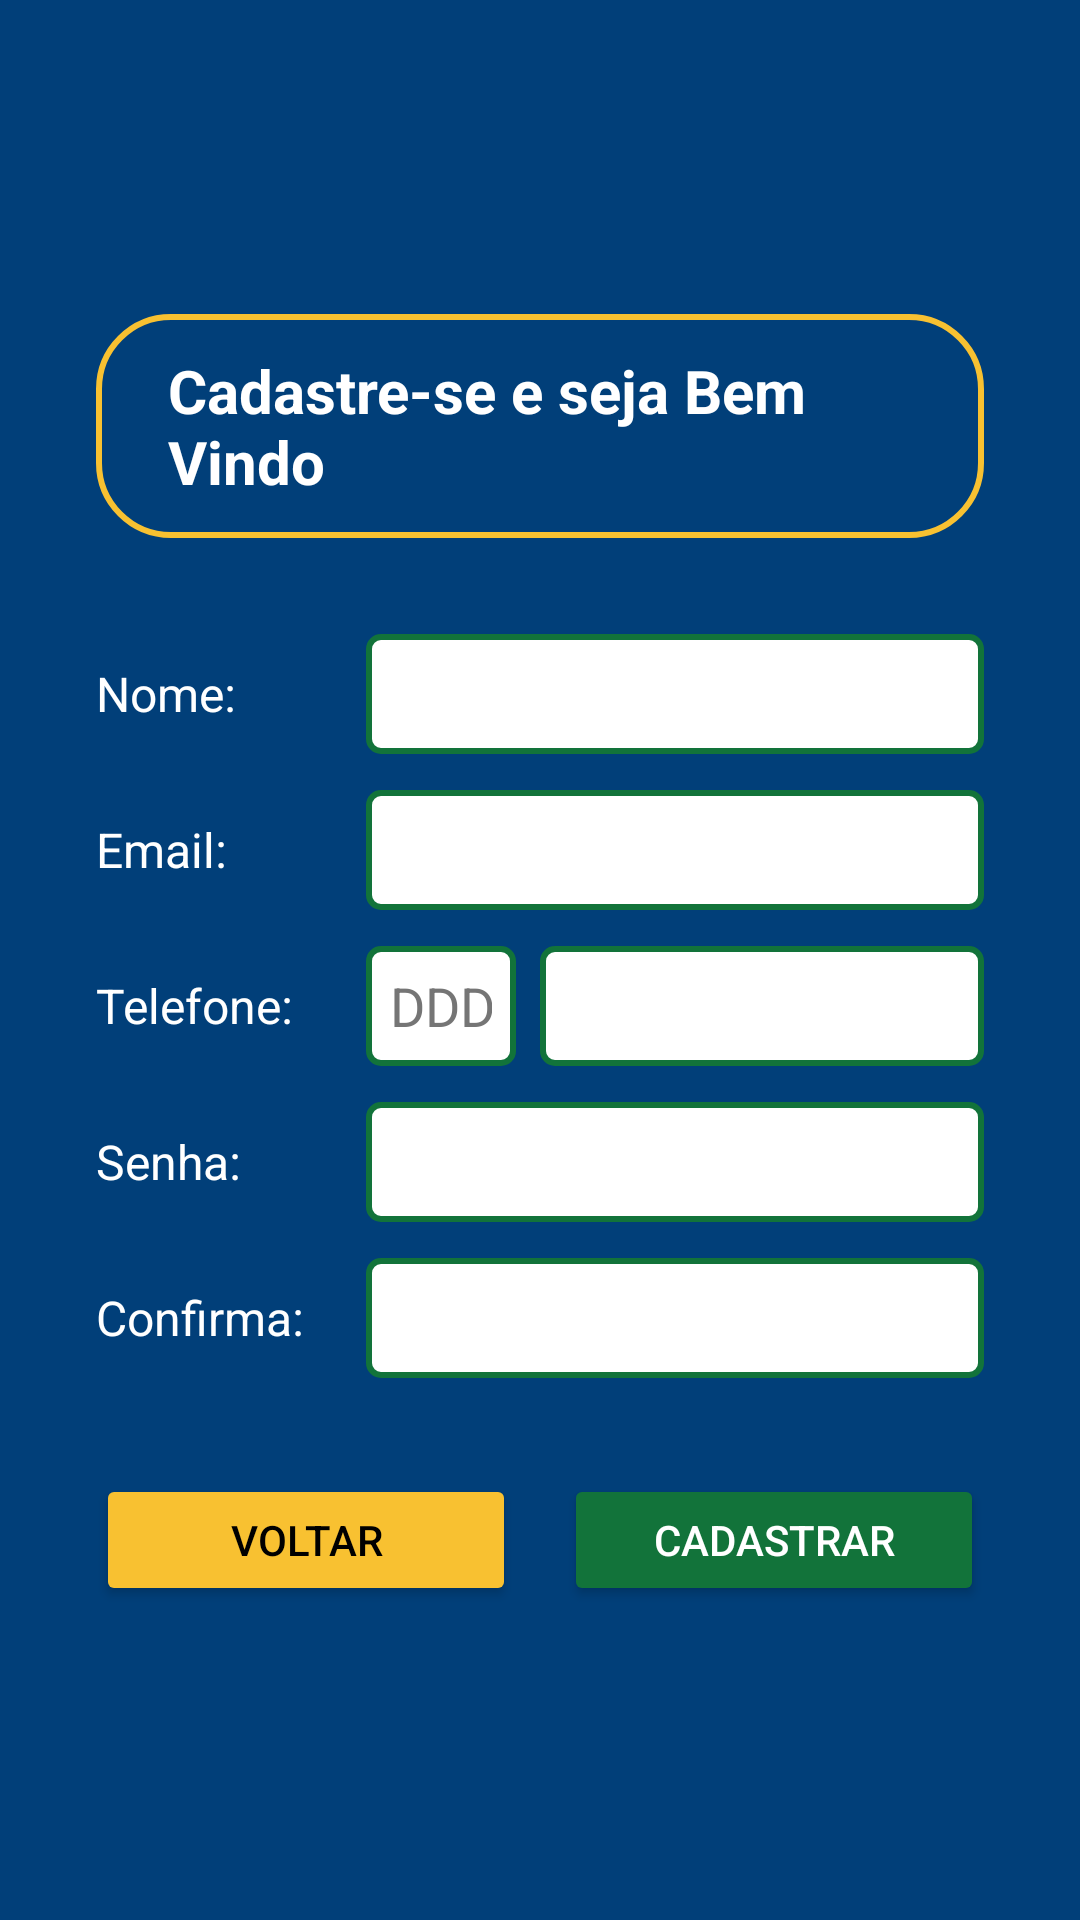

This screen was rendered from an Android layout file. Write that file and the resources it references.
<!-- AndroidManifest.xml: application theme Theme.Material3.DayNight.NoActionBar -->
<!-- res/layout/activity_register.xml -->
<?xml version="1.0" encoding="utf-8"?>
<ScrollView
    xmlns:android="http://schemas.android.com/apk/res/android"
    xmlns:app="http://schemas.android.com/apk/res-auto"
    android:layout_width="match_parent"
    android:layout_height="match_parent"
    android:fillViewport="true">



    <LinearLayout
        android:layout_width="match_parent"
        android:layout_height="wrap_content"
        android:orientation="vertical"
        android:background="#013F79"
        android:gravity="center"
        android:paddingHorizontal="32dp"
        android:paddingVertical="24dp">

        
        <TextView
            android:layout_width="wrap_content"
            android:layout_height="wrap_content"
            android:layout_gravity="center"
            android:layout_marginTop="32dp"
            android:layout_marginBottom="32dp"
            android:text="Cadastre-se e seja Bem Vindo"
            android:textColor="#FFFFFF"
            android:textSize="20sp"
            android:textStyle="bold"
            android:paddingHorizontal="24dp"
            android:paddingVertical="12dp"
            android:background="@drawable/border_yellow_rounded" />

        
        <LinearLayout
            android:layout_width="match_parent"
            android:layout_height="wrap_content"
            android:orientation="horizontal"
            android:gravity="center_vertical"
            android:layout_marginBottom="12dp">

            <TextView
                android:layout_width="90dp"
                android:layout_height="wrap_content"
                android:text="Nome:"
                android:textColor="#FFFFFF"
                android:textSize="16sp" />

            <EditText
                android:id="@+id/etName"
                android:layout_width="0dp"
                android:layout_height="40dp"
                android:layout_weight="1"
                android:background="@drawable/input_bg"
                android:paddingHorizontal="8dp"
                android:inputType="textPersonName"
                android:textColor="#000000" />

        </LinearLayout>

        
        <LinearLayout
            android:layout_width="match_parent"
            android:layout_height="wrap_content"
            android:orientation="horizontal"
            android:gravity="center_vertical"
            android:layout_marginBottom="12dp">

            <TextView
                android:layout_width="90dp"
                android:layout_height="wrap_content"
                android:text="Email:"
                android:textColor="#FFFFFF"
                android:textSize="16sp" />

            <EditText
                android:id="@+id/etEmail"
                android:layout_width="0dp"
                android:layout_height="40dp"
                android:layout_weight="1"
                android:background="@drawable/input_bg"
                android:paddingHorizontal="8dp"
                android:inputType="textEmailAddress"
                android:textColor="#000000" />

        </LinearLayout>

        
        <LinearLayout
            android:layout_width="match_parent"
            android:layout_height="wrap_content"
            android:orientation="horizontal"
            android:gravity="center_vertical"
            android:layout_marginBottom="12dp">

            <TextView
                android:layout_width="90dp"
                android:layout_height="wrap_content"
                android:text="Telefone:"
                android:textColor="#FFFFFF"
                android:textSize="16sp" />

            <EditText
                android:id="@+id/etDdd"
                android:layout_width="50dp"
                android:layout_height="40dp"
                android:background="@drawable/input_bg"
                android:paddingHorizontal="8dp"
                android:inputType="number"
                android:maxLength="2"
                android:textColor="#000000"
                android:hint="DDD"
                android:textColorHint="#757575" />

            <EditText
                android:id="@+id/etPhone"
                android:layout_width="0dp"
                android:layout_height="40dp"
                android:layout_weight="1"
                android:layout_marginStart="8dp"
                android:background="@drawable/input_bg"
                android:paddingHorizontal="8dp"
                android:inputType="phone"
                android:textColor="#000000" />

        </LinearLayout>

        
        <LinearLayout
            android:layout_width="match_parent"
            android:layout_height="wrap_content"
            android:orientation="horizontal"
            android:gravity="center_vertical"
            android:layout_marginBottom="12dp">

            <TextView
                android:layout_width="90dp"
                android:layout_height="wrap_content"
                android:text="Senha:"
                android:textColor="#FFFFFF"
                android:textSize="16sp" />

            <EditText
                android:id="@+id/etPassword"
                android:layout_width="0dp"
                android:layout_height="40dp"
                android:layout_weight="1"
                android:background="@drawable/input_bg"
                android:paddingHorizontal="8dp"
                android:inputType="textPassword"
                android:textColor="#000000" />

        </LinearLayout>

        
        <LinearLayout
            android:layout_width="match_parent"
            android:layout_height="wrap_content"
            android:orientation="horizontal"
            android:gravity="center_vertical"
            android:layout_marginBottom="32dp">

            <TextView
                android:layout_width="90dp"
                android:layout_height="wrap_content"
                android:text="Confirma:"
                android:textColor="#FFFFFF"
                android:textSize="16sp" />

            <EditText
                android:id="@+id/etConfirmPassword"
                android:layout_width="0dp"
                android:layout_height="40dp"
                android:layout_weight="1"
                android:background="@drawable/input_bg"
                android:paddingHorizontal="8dp"
                android:inputType="textPassword"
                android:textColor="#000000" />

        </LinearLayout>

        
        <LinearLayout
            android:layout_width="match_parent"
            android:layout_height="wrap_content"
            android:orientation="horizontal"
            android:layout_marginBottom="32dp">

            <Button
                android:id="@+id/btnVoltar"
                android:layout_width="0dp"
                android:layout_height="44dp"
                android:layout_weight="1"
                android:layout_marginEnd="16dp"
                android:text="VOLTAR"
                android:textColor="#000000"
                android:backgroundTint="#F8C131" />

            <Button
                android:id="@+id/btnRegister"
                android:layout_width="0dp"
                android:layout_height="44dp"
                android:layout_weight="1"
                android:text="CADASTRAR"
                android:textColor="#FFFFFF"
                android:backgroundTint="#12733A" />

        </LinearLayout>

    </LinearLayout>

</ScrollView>
<!-- resources referenced by this layout -->
<resources>
  <!-- drawable border_yellow_rounded (drawable) -->
  <?xml version="1.0" encoding="utf-8"?>
  <shape xmlns:android="http://schemas.android.com/apk/res/android"
      android:shape="rectangle">
      <corners android:radius="24dp" />
      <stroke android:width="2dp" android:color="#F8C131" />
      <solid android:color="@android:color/transparent" />
  </shape>
  <!-- drawable input_bg (drawable) -->
  <?xml version="1.0" encoding="utf-8"?>
  <shape xmlns:android="http://schemas.android.com/apk/res/android"
      android:shape="rectangle">
      <corners android:radius="4dp" />
      <stroke android:width="2dp" android:color="#12733A" />
      <solid android:color="#FFFFFF" />
  </shape>
</resources>
